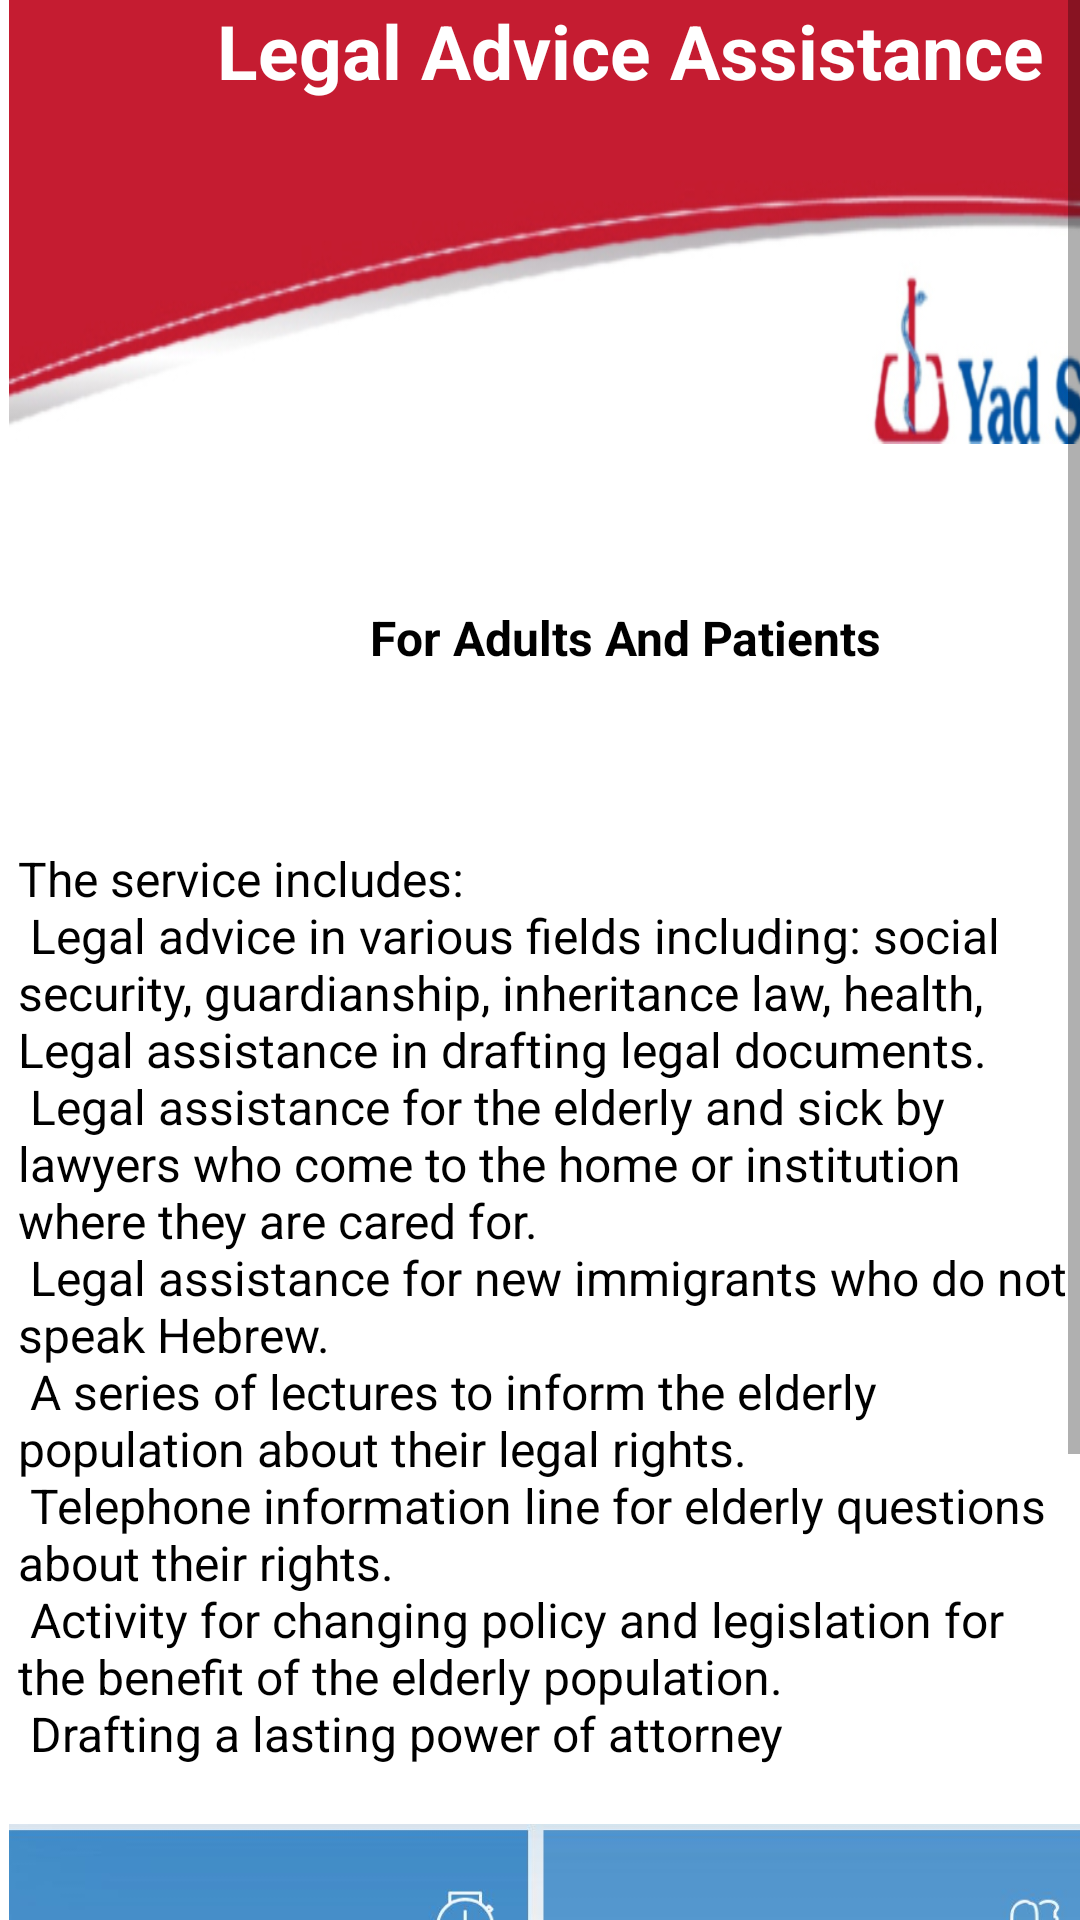

Android layout source for this screen:
<!-- AndroidManifest.xml: application theme Theme.YadSarah -->
<!-- res/layout/activity_legal_advice_assistance.xml -->
<?xml version="1.0" encoding="utf-8"?>
<RelativeLayout xmlns:android="http://schemas.android.com/apk/res/android"
    xmlns:app="http://schemas.android.com/apk/res-auto"
    xmlns:tools="http://schemas.android.com/tools"
    android:layout_width="match_parent"
    android:layout_height="match_parent"
    android:orientation="vertical"
    tools:context=".LegalAdviceAssitanceActivity">

    <ScrollView
        android:id="@+id/scrollView"
        android:layout_width="wrap_content"
        android:layout_height="wrap_content"
        android:layout_alignParentStart="true"
        android:layout_alignParentLeft="true"
        android:layout_marginStart="3dp"
        android:layout_marginLeft="3dp">
        <LinearLayout
            android:layout_width="match_parent"
            android:layout_height="match_parent"
            android:orientation="vertical">

            <TextView
                android:id="@+id/branchesTitle"
                android:layout_width="421dp"
                android:layout_height="148dp"
                android:background="@drawable/header_img"
                android:text="Legal Advice Assistance "
                android:textAlignment="center"
                android:textColor="#ffffff"
                android:textSize="25sp"
                android:textStyle="bold" />


            <TextView
                android:id="@+id/paragraphTextView2"
                android:layout_width="385dp"
                android:layout_height="39dp"
                android:layout_below="@id/paragraphTextView"
                android:layout_alignParentStart="true"
                android:layout_centerHorizontal="true"
                android:layout_centerVertical="true"
                android:layout_marginStart="13dp"
                android:layout_marginTop="45dp"
                android:gravity="center"
                android:text="For Adults And Patients"
                android:textColor="#000000"
                android:textSize="16dp"
                android:textStyle="bold" />

            <TextView
                android:id="@+id/paragraphTextView22"
                android:layout_width="wrap_content"
                android:layout_height="326dp"
                android:layout_below="@id/paragraphTextView2"
                android:layout_alignParentStart="true"
                android:layout_centerHorizontal="true"
                android:layout_centerVertical="true"
                android:layout_marginStart="3dp"
                android:layout_marginTop="50dp"
                android:text="@string/serviceInfo"
                android:textColor="#000000"
                android:textSize="16dp" />

            <ImageView
                android:id="@+id/imageView2"
                android:layout_width="474dp"
                android:layout_height="250dp"
                android:layout_alignParentBottom="true"
                android:layout_gravity="center_horizontal|bottom"
                android:layout_marginBottom="-13dp"
                android:src="@drawable/photo" />


        </LinearLayout>
    </ScrollView>
</RelativeLayout>
<!-- resources referenced by this layout -->
<resources>
  <!-- drawable header_img: jpg bitmap (drawable, 36186 bytes) -->
  <!-- drawable photo: jpeg bitmap (drawable, 65644 bytes) -->
  <string name="serviceInfo">The service includes:\n
  
  Legal advice in various fields including: social security, guardianship, inheritance law, health,
  Legal assistance in drafting legal documents.\n
  Legal assistance for the elderly and sick by lawyers who come to the home or institution where they are cared for.\n
  Legal assistance for new immigrants who do not speak Hebrew.\n
  A series of lectures to inform the elderly population about their legal rights.\n
  Telephone information line for elderly questions about their rights.\n
  Activity for changing policy and legislation for the benefit of the elderly population.\n
  Drafting a lasting power of attorney</string>
  <style name="Theme.YadSarah" parent="Theme.MaterialComponents.DayNight.DarkActionBar">
          
          <item name="colorPrimary">@color/black</item>
          <item name="colorPrimaryVariant">@color/black</item>
          <item name="colorOnPrimary">@color/white</item>
          
          <item name="colorSecondary">@color/teal_200</item>
          <item name="colorSecondaryVariant">@color/teal_700</item>
          <item name="colorOnSecondary">@color/black</item>
          
          <item name="android:statusBarColor">?attr/colorPrimaryVariant</item>
          
      </style>
  <!-- not gathered from this repository: default colours our renderer supplied (Android Studio template values) -->
  <color name="teal_200">#FF03DAC5</color>
  <color name="teal_700">#FF018786</color>
  <color name="black">#FF000000</color>
  <color name="white">#FFFFFFFF</color>
</resources>
